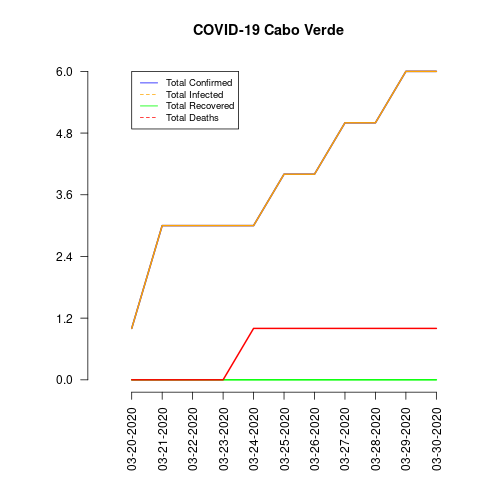

Data behind this chart, as committed beside it:
date, total_confirmed, total_deaths, total_recovered, total_infected, mortality_rate, recovery_rate
03-20-2020, 1, 0, 0, 1, 0.0, 0.0
03-21-2020, 3, 0, 0, 3, 0.0, 0.0
03-22-2020, 3, 0, 0, 3, 0.0, 0.0
03-23-2020, 3, 0, 0, 3, 0.0, 0.0
03-24-2020, 3, 1, 0, 3, 33.33, 0.0
03-25-2020, 4, 1, 0, 4, 25.0, 0.0
03-26-2020, 4, 1, 0, 4, 25.0, 0.0
03-27-2020, 5, 1, 0, 5, 20.0, 0.0
03-28-2020, 5, 1, 0, 5, 20.0, 0.0
03-29-2020, 6, 1, 0, 6, 16.67, 0.0
03-30-2020, 6, 1, 0, 6, 16.67, 0.0
